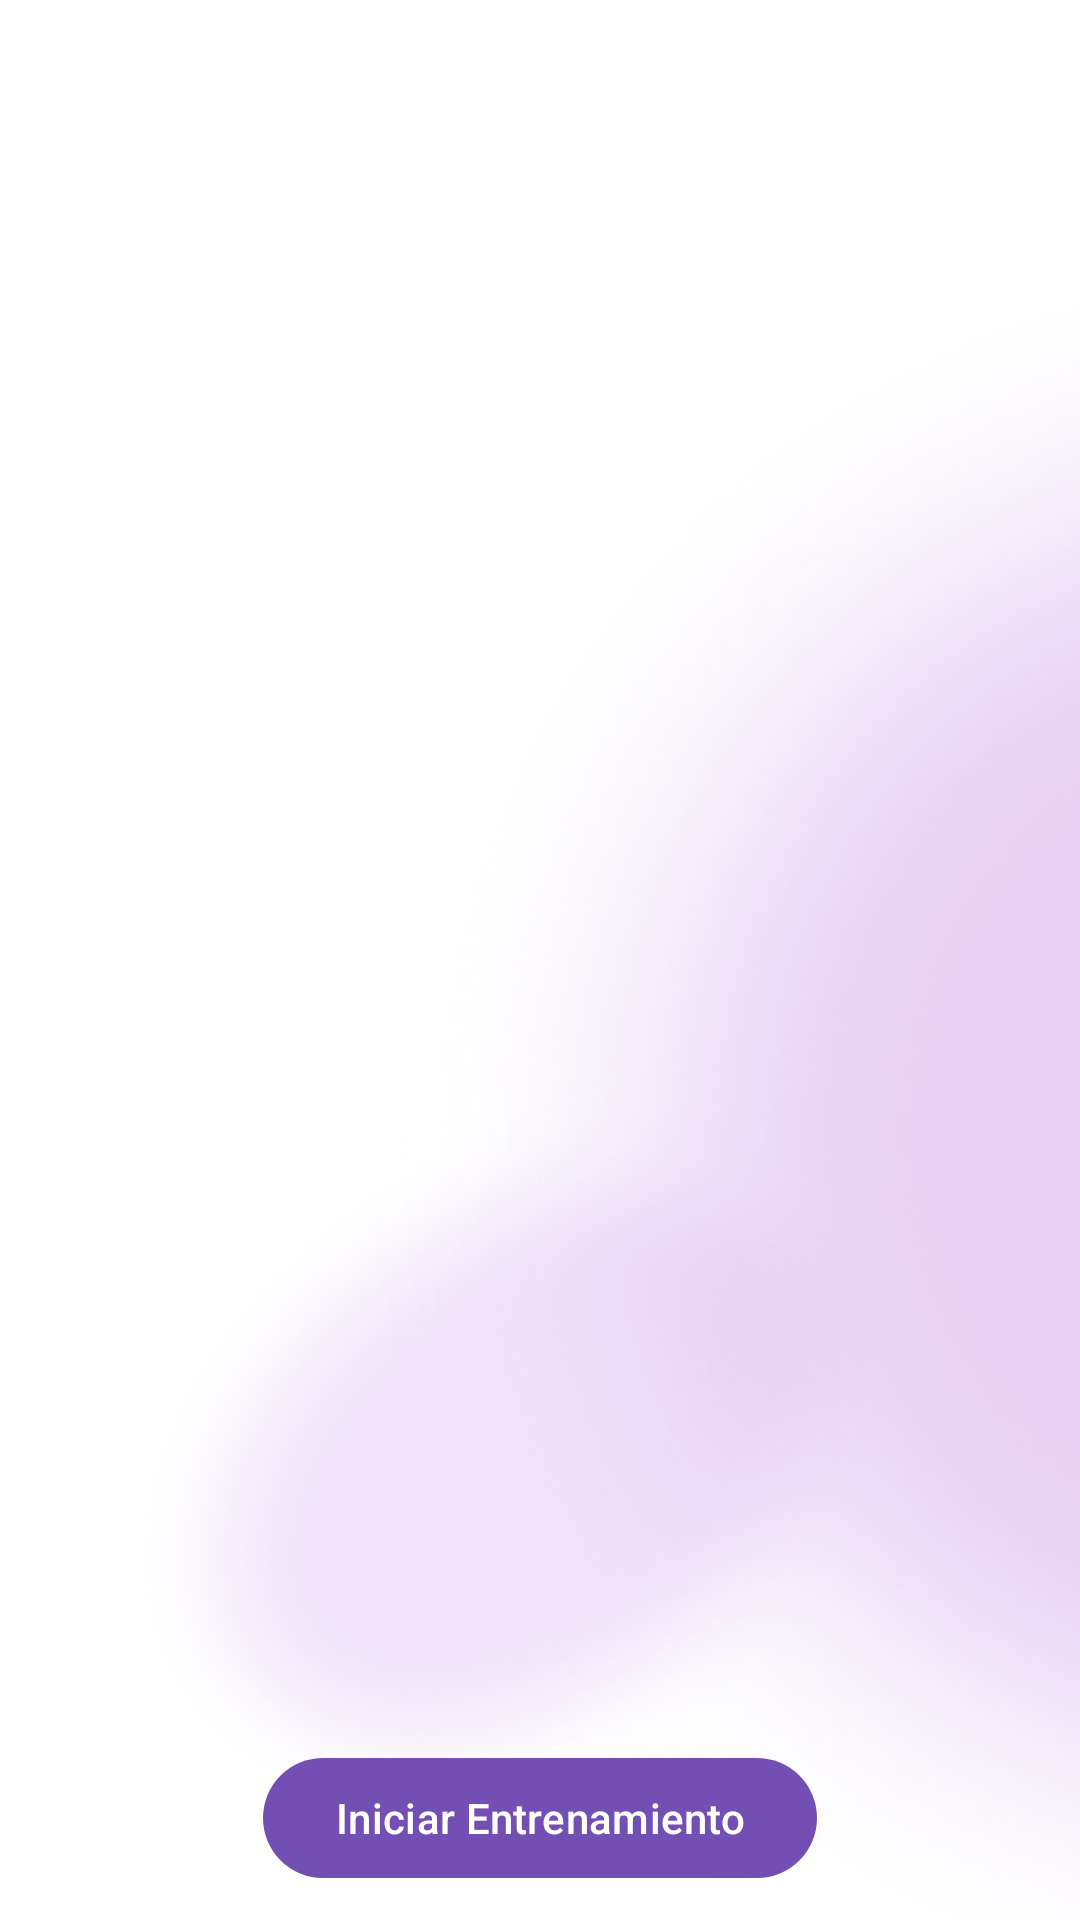

This screen was rendered from an Android layout file. Write that file and the resources it references.
<!-- AndroidManifest.xml: application theme Theme.AppRPE -->
<!-- res/layout/vista_ejercicio_activity.xml -->
<?xml version="1.0" encoding="utf-8"?>
<androidx.constraintlayout.widget.ConstraintLayout
    xmlns:android="http://schemas.android.com/apk/res/android"
    xmlns:app="http://schemas.android.com/apk/res-auto"
    xmlns:tools="http://schemas.android.com/tools"
    android:id="@+id/coordinatorLayout"
    android:layout_width="match_parent"
    android:layout_height="match_parent"
    android:fitsSystemWindows="true"
    android:background="@drawable/fondo_insert_edit"
    tools:context="com.AntArDev.MyRpe_Assistant.view.VistaEjerciciosActivity">
    

    <androidx.recyclerview.widget.RecyclerView
        android:id="@+id/id_recyclerview_ejercicio"
        android:layout_width="match_parent"
        android:layout_height="match_parent"
        android:layout_marginBottom="50dp"
        android:padding="12sp"
        app:layout_constraintBottom_toBottomOf="parent"
        app:layout_constraintHorizontal_bias="1.0"
        app:layout_constraintLeft_toLeftOf="parent"
        app:layout_constraintRight_toRightOf="parent"
        tools:listitem="@layout/recyclerview_ejercicio_fuerza" />

    <com.google.android.material.button.MaterialButton
        android:id="@+id/button_inicio_entrenamiento"
        android:layout_width="wrap_content"
        android:layout_height="wrap_content"
        android:layout_marginStart="16dp"
        android:layout_marginEnd="16dp"
        android:layout_marginBottom="10dp"
        android:text="@string/iniciar_entrenamiento"
        app:layout_constraintBottom_toBottomOf="parent"
        app:layout_constraintEnd_toEndOf="parent"
        app:layout_constraintStart_toStartOf="parent" />

    <TextView
        android:id="@+id/textVacio"
        android:layout_width="wrap_content"
        android:layout_height="wrap_content"
        android:maxEms="10"
        android:minLines="2"
        android:text="@string/no_hay_ning_n_ejercicio_guardado"
        android:textSize="17sp"
        android:textStyle="bold"
        android:visibility="gone"
        app:layout_constraintBottom_toBottomOf="parent"
        app:layout_constraintEnd_toEndOf="parent"
        app:layout_constraintStart_toStartOf="parent"
        app:layout_constraintTop_toTopOf="parent" />
    

</androidx.constraintlayout.widget.ConstraintLayout>
<!-- res/layout/recyclerview_ejercicio_fuerza.xml (included above) -->
<?xml version="1.0" encoding="utf-8"?>
<androidx.cardview.widget.CardView xmlns:android="http://schemas.android.com/apk/res/android"
    xmlns:card_view="http://schemas.android.com/apk/res-auto"

    android:id="@+id/CardView_Ejercicio"
    android:layout_width="match_parent"
    android:layout_height="wrap_content"
    android:clickable="true"
    android:elevation="8dp"
    android:focusable="true"
    android:padding="4sp"
    card_view:cardBackgroundColor="#FFFFFF"
    card_view:cardCornerRadius="4dp"
    card_view:cardElevation="4dp"
    card_view:cardUseCompatPadding="true"
    card_view:layout_constraintEnd_toEndOf="parent"
    card_view:layout_constraintStart_toStartOf="parent"
    card_view:layout_constraintTop_toTopOf="parent">

    <androidx.constraintlayout.widget.ConstraintLayout
        android:layout_width="match_parent"
        android:layout_height="match_parent"
        android:padding="6dp">

        <TextView
            android:id="@+id/textView_nombre_ejercicio"
            android:layout_width="wrap_content"
            android:layout_height="wrap_content"
            android:layout_marginStart="10dp"
            android:layout_marginTop="4dp"
            android:text="@string/nombre"
            android:textSize="18sp"
            card_view:layout_constraintStart_toStartOf="parent"
            card_view:layout_constraintTop_toTopOf="parent" />

        <TextView
            android:id="@+id/nombre_titulo"
            android:layout_width="wrap_content"
            android:layout_height="wrap_content"
            android:layout_marginStart="15dp"
            android:text="@string/titulo_"
            android:textSize="18sp"
            card_view:layout_constraintBottom_toBottomOf="@+id/textView_nombre_ejercicio"
            card_view:layout_constraintStart_toEndOf="@+id/textView_nombre_ejercicio"
            card_view:layout_constraintTop_toTopOf="@+id/textView_nombre_ejercicio" />

        <TextView
            android:id="@+id/numero_sets"
            android:layout_width="wrap_content"
            android:layout_height="wrap_content"
            android:layout_marginTop="7dp"
            android:layout_marginBottom="2dp"
            android:text="@string/set"
            android:textSize="15sp"
            card_view:layout_constraintBottom_toBottomOf="parent"
            card_view:layout_constraintStart_toStartOf="@+id/textView_nombre_ejercicio"
            card_view:layout_constraintTop_toBottomOf="@+id/textView_nombre_ejercicio" />

        <TextView
            android:id="@+id/TextView_Sets"
            android:layout_width="wrap_content"
            android:layout_height="wrap_content"
            android:layout_marginStart="5dp"
            android:text="@string/sets"
            android:textSize="15sp"
            card_view:layout_constraintBottom_toBottomOf="@+id/numero_sets"
            card_view:layout_constraintStart_toEndOf="@+id/numero_sets"
            card_view:layout_constraintTop_toTopOf="@+id/numero_sets" />

        <TextView
            android:id="@+id/id_de"
            android:layout_width="wrap_content"
            android:layout_height="wrap_content"
            android:layout_marginStart="5dp"
            android:text="@string/de"
            android:textSize="15sp"
            card_view:layout_constraintBottom_toBottomOf="@+id/numero_sets"
            card_view:layout_constraintStart_toEndOf="@+id/TextView_Sets"
            card_view:layout_constraintTop_toTopOf="@+id/numero_sets"
            card_view:layout_constraintVertical_bias="0.0" />

        <TextView
            android:id="@+id/numero_repeticiones"
            android:layout_width="wrap_content"
            android:layout_height="wrap_content"
            android:layout_marginStart="5dp"
            android:text="@string/rep"
            android:textSize="15sp"
            card_view:layout_constraintBottom_toBottomOf="@+id/id_de"
            card_view:layout_constraintStart_toEndOf="@+id/id_de"
            card_view:layout_constraintTop_toTopOf="@+id/id_de" />

        <TextView
            android:id="@+id/textView_Repeticiones"
            android:layout_width="wrap_content"
            android:layout_height="wrap_content"
            android:layout_marginStart="5dp"
            android:text="@string/repeticiones"
            card_view:layout_constraintBottom_toBottomOf="@+id/numero_repeticiones"
            card_view:layout_constraintStart_toEndOf="@+id/numero_repeticiones"
            card_view:layout_constraintTop_toTopOf="@+id/numero_repeticiones" />

    </androidx.constraintlayout.widget.ConstraintLayout>

</androidx.cardview.widget.CardView>
<!-- resources referenced by this layout -->
<resources>
  <!-- drawable fondo_insert_edit: png bitmap (drawable-v24, 370122 bytes) -->
  <string name="de">de</string>
  <string name="iniciar_entrenamiento">Iniciar Entrenamiento</string>
  <string name="no_hay_ning_n_ejercicio_guardado">No hay ningún ejercicio guardado</string>
  <string name="nombre">Nombre:</string>
  <string name="rep">Rep</string>
  <string name="repeticiones">Repeticiones</string>
  <string name="set">series</string>
  <string name="sets">Series</string>
  <string name="titulo_">Título</string>
  <style name="Theme.AppRPE.AppBarOverlay" parent="ThemeOverlay.AppCompat.Dark.ActionBar" />
  <style name="Theme.AppRPE.PopupOverlay" parent="ThemeOverlay.AppCompat.Light" />
  <style name="Theme.AppRPE" parent="Theme.Material3.Light">
      <item name="android:forceDarkAllowed">false</item>
      
      <item name="colorPrimary">#744FB3</item>
      <item name="colorPrimaryVariant">#987FDA</item>
      <item name="colorOnPrimary">@color/white</item>
      
      <item name="colorSecondary">@color/teal_200</item>
      <item name="colorSecondaryVariant">@color/teal_700</item>
      <item name="colorOnSecondary">@color/black</item>
      
      <item name="android:statusBarColor">?attr/colorPrimaryVariant</item>
      
      </style>
  <color name="white">#FFFFFFFF</color>
  <color name="teal_200">#FF03DAC5</color>
  <color name="teal_700">#FF018786</color>
  <color name="black">#FF000000</color>
</resources>
